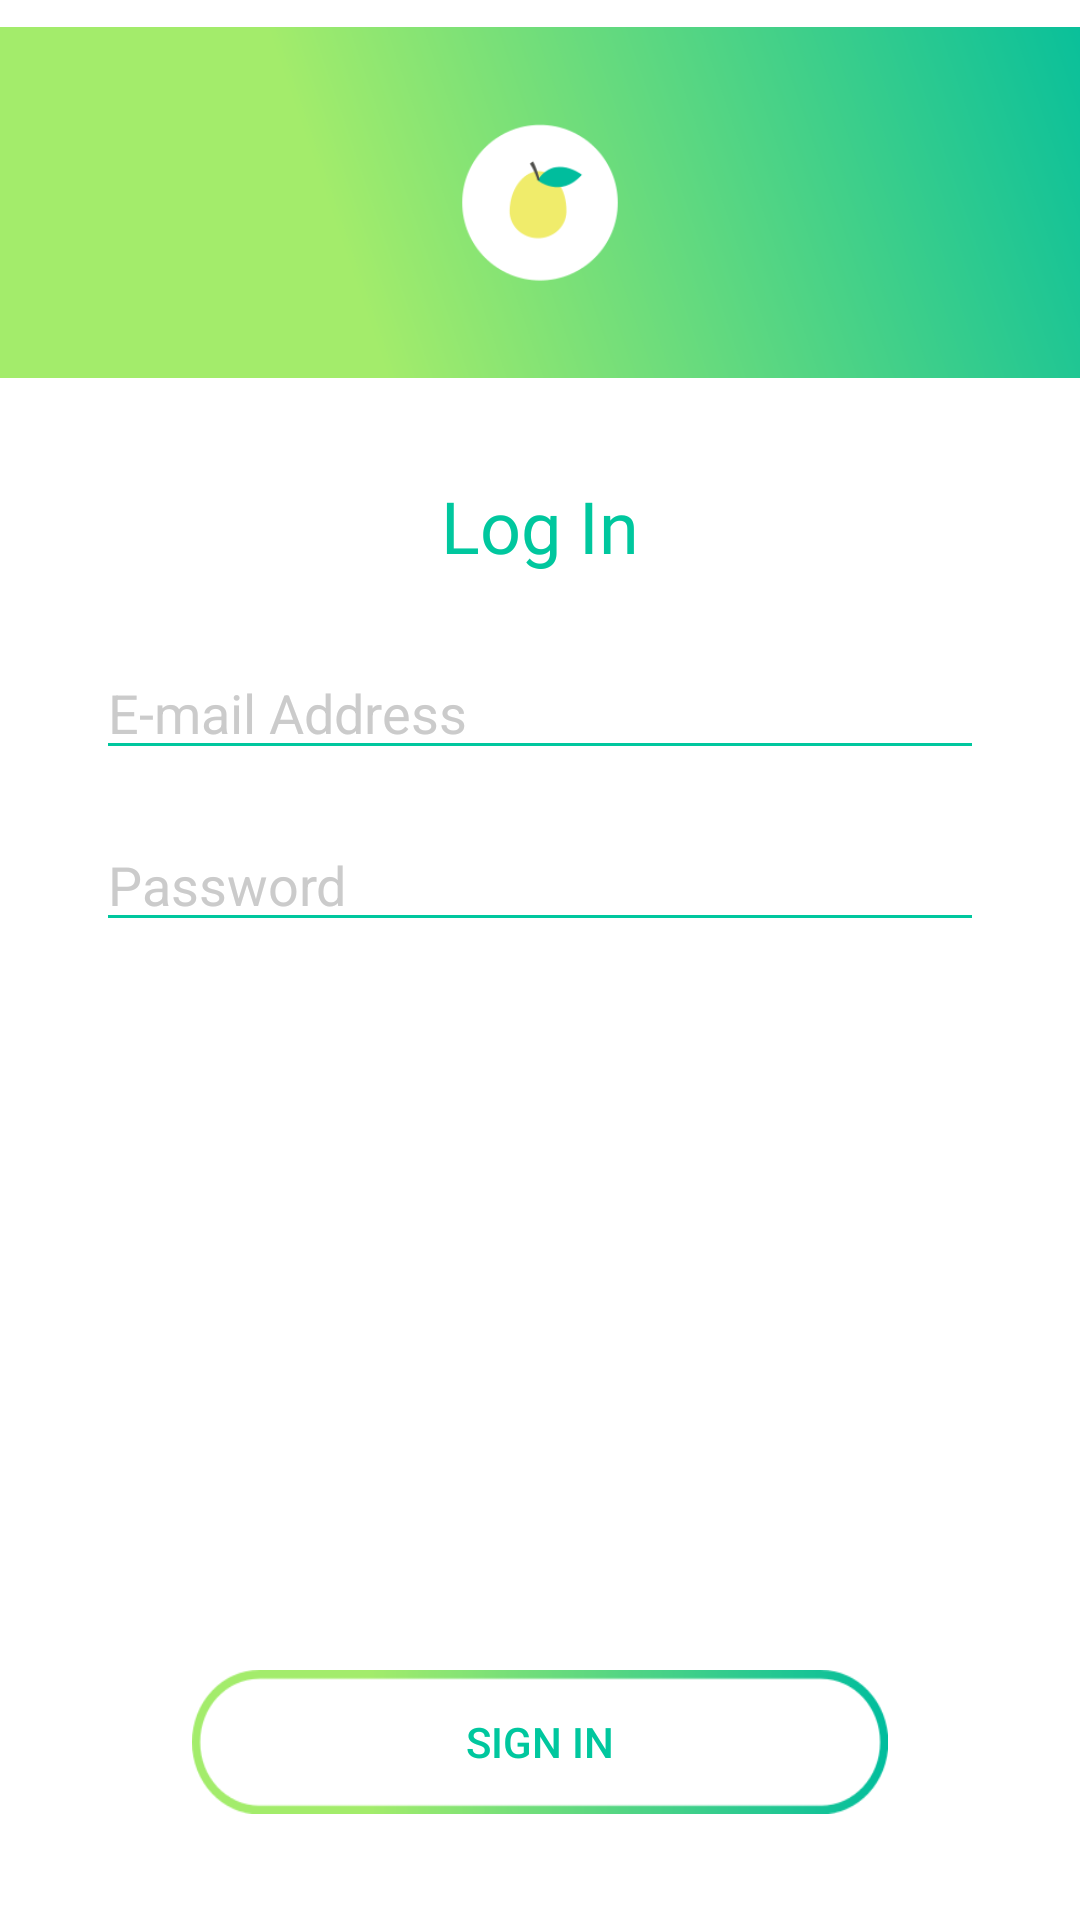

Android layout source for this screen:
<!-- AndroidManifest.xml: application theme AppTheme -->
<!-- res/layout/activity_login.xml -->
<?xml version="1.0" encoding="utf-8"?>
<android.support.constraint.ConstraintLayout xmlns:android="http://schemas.android.com/apk/res/android"
    xmlns:app="http://schemas.android.com/apk/res-auto"
    xmlns:tools="http://schemas.android.com/tools"
    android:layout_width="match_parent"
    android:layout_height="match_parent"
    tools:context="com.pear.rahulfakir.pear_android.LoginActivity">

    <ImageView
        android:id="@+id/imageView2"
        android:layout_width="0dp"
        android:layout_height="135dp"
        app:layout_constraintHorizontal_bias="0.0"
        app:layout_constraintLeft_toLeftOf="parent"
        app:layout_constraintRight_toRightOf="parent"
        app:layout_constraintTop_toTopOf="parent"
        app:srcCompat="@mipmap/pear_banner" />

    <TextView
        android:id="@+id/textView2"
        android:layout_width="wrap_content"
        android:layout_height="wrap_content"
        android:layout_marginTop="24dp"
        android:fontFamily="@font/gotham_rnd_medium"
        android:text="@string/login_activity_header"
        android:textColor="@color/textPrimary"
        android:textSize="24sp"
        app:layout_constraintLeft_toLeftOf="parent"
        app:layout_constraintRight_toRightOf="parent"
        app:layout_constraintTop_toBottomOf="@+id/imageView2" />

    <EditText
        android:id="@+id/LoginActivity_edtEmail"
        android:layout_width="0dp"
        android:layout_height="wrap_content"
        android:layout_marginLeft="32dp"
        android:layout_marginRight="32dp"
        android:layout_marginTop="24dp"
        android:backgroundTint="@color/colorPrimary"
        android:ems="10"
        android:hint="@string/login_activity_email_placeholder"
        android:inputType="textEmailAddress"
        android:textColor="@color/colorPrimary"
        android:textColorHint="@color/textSecondary"
        android:textColorLink="@color/textSecondary"
        app:layout_constraintHorizontal_bias="0.0"
        app:layout_constraintLeft_toLeftOf="parent"
        app:layout_constraintRight_toRightOf="parent"
        app:layout_constraintTop_toBottomOf="@+id/textView2" />

    <EditText
        android:id="@+id/LoginActivity_edtPassword"
        android:layout_width="0dp"
        android:layout_height="wrap_content"
        android:layout_marginEnd="32dp"
        android:layout_marginStart="32dp"
        android:layout_marginTop="16dp"
        android:backgroundTint="@color/colorPrimary"
        android:ems="10"
        android:hint="@string/login_activity_password_placeholder"
        android:inputType="textPassword"
        android:textColor="@color/colorPrimary"
        android:textColorHint="@color/textSecondary"
        app:layout_constraintEnd_toEndOf="parent"
        app:layout_constraintHorizontal_bias="0.0"
        app:layout_constraintLeft_toLeftOf="parent"
        app:layout_constraintRight_toRightOf="parent"
        app:layout_constraintStart_toStartOf="parent"
        app:layout_constraintTop_toBottomOf="@+id/LoginActivity_edtEmail" />

    <Button
        android:id="@+id/LoginActivity_btnLogin"
        android:layout_width="0dp"
        android:layout_height="wrap_content"
        android:layout_marginBottom="16dp"
        android:layout_marginLeft="64dp"
        android:layout_marginRight="64dp"
        android:background="@drawable/pear_primary_button"
        android:text="@string/login_activity_next_button"
        android:textColor="@drawable/pear_primary_button_text"
        app:layout_constraintBottom_toBottomOf="parent"
        app:layout_constraintHorizontal_bias="0.0"
        app:layout_constraintLeft_toLeftOf="parent"
        app:layout_constraintRight_toRightOf="parent"
        app:layout_constraintTop_toBottomOf="@+id/LoginActivity_edtPassword"
        app:layout_constraintVertical_bias="0.926" />
</android.support.constraint.ConstraintLayout>
<!-- resources referenced by this layout -->
<resources>
  <color name="colorPrimary">#00C79E</color>
  <color name="textPrimary">#00C79E</color>
  <color name="textSecondary">#CBCBCB</color>
  <!-- drawable pear_primary_button (drawable) -->
  <?xml version="1.0" encoding="utf-8"?>
  <selector xmlns:android="http://schemas.android.com/apk/res/android">
      <item android:drawable="@mipmap/pear_button_primary_selected"
          android:state_pressed="true"
          />
      <item android:drawable="@mipmap/pear_button_primary"
          android:state_pressed="false" />
  </selector>
  <!-- drawable pear_primary_button_text (drawable) -->
  <selector xmlns:android="http://schemas.android.com/apk/res/android">
      <item android:state_focused="true" android:state_pressed="false" android:color="@color/textPrimary" />
      <item android:state_focused="true" android:state_pressed="true" android:color="@color/white" />
      <item android:state_focused="false" android:state_pressed="true" android:color="@color/white" />
      <item android:color="@color/textPrimary" />
  </selector>
  <!-- mipmap pear_banner: png bitmap (mipmap-xxhdpi, 17523 bytes) -->
  <string name="login_activity_email_placeholder">E-mail Address</string>
  <string name="login_activity_header">Log In</string>
  <string name="login_activity_next_button">Sign In</string>
  <string name="login_activity_password_placeholder">Password</string>
  <style name="AppTheme" parent="Theme.AppCompat.NoActionBar">
          
          <item name="colorPrimary">@color/colorPrimary</item>
          <item name="colorPrimaryDark">@color/colorPrimaryDark</item>
          <item name="colorAccent">@color/colorAccent</item>
  
          <item name="android:windowBackground">@color/white</item>
      </style>
  <color name="white">#FFFFFF</color>
  <color name="colorPrimaryDark">#303F9F</color>
  <color name="colorAccent">#FF4081</color>
</resources>
